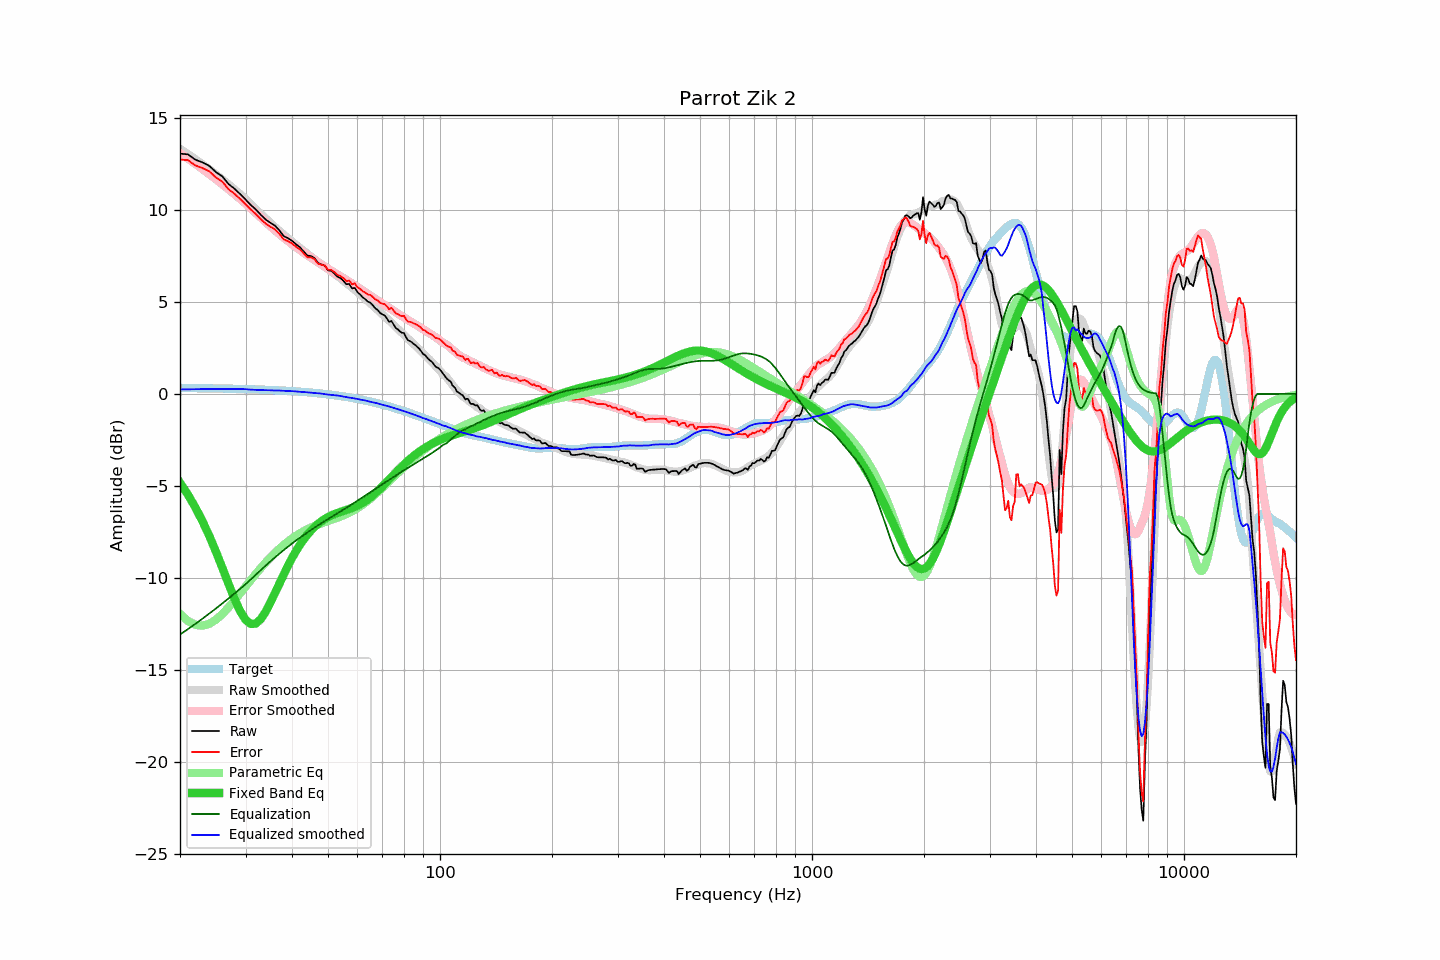

The data file committed next to this chart (first rows):
frequency, raw, error, smoothed, error_smoothed, equalization, parametric_eq, equalized_raw, equalized_smoothed, target
20, 13.05, 12.73, 13.31, 13.07, -13.07, -4.82, -0.02, 0.24, 0.32
21, 13.01, 12.69, 13.02, 12.78, -12.78, -5.47, 0.23, 0.25, 0.32
22, 12.72, 12.41, 12.74, 12.49, -12.49, -6.17, 0.23, 0.25, 0.31
23, 12.57, 12.26, 12.46, 12.20, -12.20, -6.93, 0.36, 0.26, 0.31
24, 12.38, 12.08, 12.19, 11.92, -11.92, -7.73, 0.45, 0.26, 0.30
25, 12.04, 11.74, 11.91, 11.65, -11.65, -8.58, 0.39, 0.27, 0.29
26, 11.81, 11.52, 11.64, 11.38, -11.38, -9.45, 0.43, 0.27, 0.29
27, 11.40, 11.11, 11.38, 11.11, -11.11, -10.31, 0.29, 0.27, 0.28
28, 11.15, 10.87, 11.11, 10.85, -10.85, -11.11, 0.30, 0.26, 0.28
29, 10.86, 10.59, 10.85, 10.59, -10.59, -11.79, 0.27, 0.26, 0.27
30, 10.56, 10.30, 10.59, 10.34, -10.34, -12.27, 0.22, 0.26, 0.26
31, 10.26, 10.01, 10.31, 10.08, -10.08, -12.50, 0.18, 0.23, 0.25
32, 10.01, 9.76, 10.03, 9.82, -9.82, -12.47, 0.19, 0.22, 0.24
33, 9.72, 9.48, 9.77, 9.56, -9.56, -12.22, 0.15, 0.21, 0.23
34, 9.47, 9.24, 9.53, 9.32, -9.32, -11.82, 0.15, 0.20, 0.22
35, 9.29, 9.08, 9.29, 9.09, -9.09, -11.33, 0.19, 0.20, 0.21
36, 9.14, 8.94, 9.06, 8.88, -8.88, -10.81, 0.26, 0.18, 0.20
37, 8.88, 8.69, 8.86, 8.68, -8.68, -10.29, 0.20, 0.18, 0.19
38, 8.57, 8.39, 8.65, 8.48, -8.48, -9.80, 0.08, 0.17, 0.18
39, 8.46, 8.29, 8.45, 8.30, -8.30, -9.34, 0.16, 0.15, 0.16
40, 8.32, 8.17, 8.28, 8.13, -8.13, -8.92, 0.19, 0.15, 0.15
41, 8.13, 7.99, 8.10, 7.97, -7.97, -8.54, 0.16, 0.13, 0.13
42, 7.97, 7.85, 7.93, 7.81, -7.81, -8.21, 0.16, 0.12, 0.12
43, 7.74, 7.63, 7.77, 7.66, -7.66, -7.91, 0.07, 0.10, 0.10
44, 7.51, 7.42, 7.61, 7.52, -7.52, -7.65, -0.02, 0.08, 0.09
45, 7.49, 7.42, 7.45, 7.39, -7.39, -7.42, 0.10, 0.06, 0.07
46, 7.37, 7.31, 7.31, 7.26, -7.26, -7.23, 0.10, 0.05, 0.05
47, 7.11, 7.07, 7.17, 7.14, -7.14, -7.06, -0.03, 0.03, 0.03
48, 7.03, 7.01, 7.04, 7.02, -7.02, -6.92, 0.01, 0.02, 0.01
49, 6.97, 6.97, 6.89, 6.91, -6.91, -6.79, 0.06, -0.02, -0.01
50, 6.71, 6.73, 6.76, 6.80, -6.80, -6.69, -0.09, -0.04, -0.03
51, 6.69, 6.73, 6.64, 6.69, -6.69, -6.61, -0.01, -0.06, -0.05
52, 6.54, 6.61, 6.52, 6.59, -6.59, -6.53, -0.05, -0.07, -0.07
53, 6.37, 6.46, 6.40, 6.49, -6.49, -6.47, -0.12, -0.09, -0.09
54, 6.29, 6.40, 6.28, 6.39, -6.39, -6.41, -0.10, -0.11, -0.12
55, 6.14, 6.28, 6.14, 6.29, -6.29, -6.36, -0.15, -0.15, -0.14
56, 5.96, 6.12, 6.02, 6.19, -6.19, -6.30, -0.23, -0.17, -0.17
57, 5.97, 6.16, 5.90, 6.09, -6.09, -6.25, -0.13, -0.19, -0.19
58, 5.73, 5.95, 5.77, 5.99, -5.99, -6.20, -0.27, -0.22, -0.22
59, 5.76, 6.00, 5.65, 5.90, -5.90, -6.14, -0.14, -0.25, -0.25
60, 5.52, 5.79, 5.53, 5.80, -5.80, -6.07, -0.29, -0.27, -0.27
61, 5.40, 5.70, 5.40, 5.71, -5.71, -5.99, -0.31, -0.31, -0.30
62, 5.24, 5.57, 5.28, 5.61, -5.61, -5.91, -0.37, -0.34, -0.33
63, 5.14, 5.50, 5.16, 5.52, -5.52, -5.82, -0.38, -0.36, -0.36
64, 5.01, 5.40, 5.03, 5.43, -5.43, -5.73, -0.42, -0.40, -0.39
65, 4.95, 5.37, 4.91, 5.34, -5.34, -5.62, -0.39, -0.43, -0.42
66, 4.81, 5.26, 4.79, 5.25, -5.25, -5.51, -0.44, -0.45, -0.45
67, 4.65, 5.13, 4.67, 5.16, -5.16, -5.39, -0.51, -0.49, -0.49
68, 4.56, 5.07, 4.55, 5.07, -5.07, -5.27, -0.52, -0.52, -0.52
69, 4.40, 4.95, 4.43, 4.99, -4.99, -5.15, -0.59, -0.56, -0.55
70, 4.32, 4.90, 4.32, 4.91, -4.91, -5.02, -0.59, -0.59, -0.58
71, 4.26, 4.87, 4.20, 4.83, -4.83, -4.89, -0.57, -0.62, -0.62
72, 4.10, 4.75, 4.10, 4.75, -4.75, -4.77, -0.65, -0.65, -0.65
73, 3.91, 4.59, 3.98, 4.67, -4.67, -4.64, -0.76, -0.68, -0.69
74, 3.96, 4.68, 3.87, 4.59, -4.59, -4.52, -0.63, -0.72, -0.72
75, 3.78, 4.53, 3.75, 4.51, -4.51, -4.39, -0.73, -0.76, -0.76
76, 3.59, 4.38, 3.64, 4.43, -4.43, -4.27, -0.85, -0.80, -0.79
77, 3.51, 4.33, 3.53, 4.36, -4.36, -4.16, -0.85, -0.83, -0.83
78, 3.40, 4.26, 3.42, 4.29, -4.29, -4.04, -0.89, -0.87, -0.86
79, 3.32, 4.22, 3.31, 4.22, -4.22, -3.93, -0.90, -0.90, -0.90
... 553 more rows
